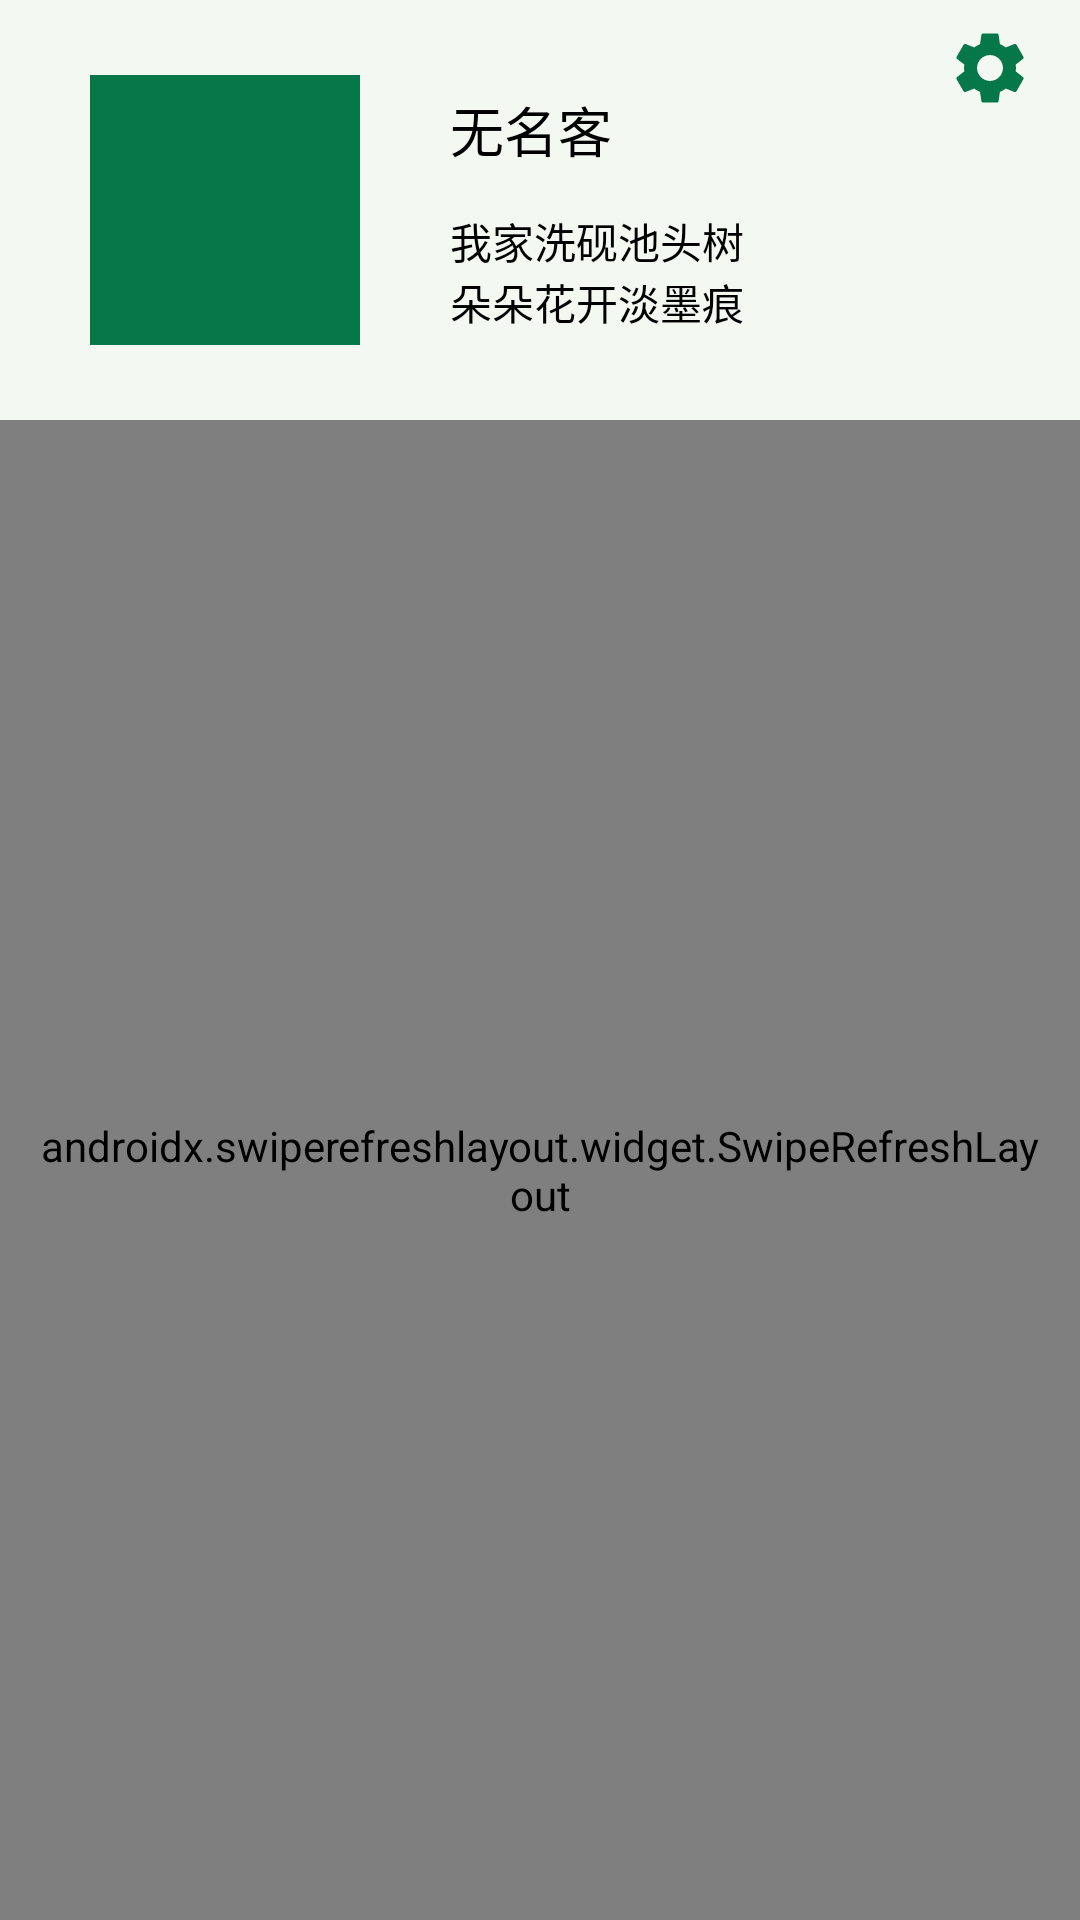

Produce the Android XML layout that renders to this screen, including the resource entries it uses.
<!-- AndroidManifest.xml: application theme Theme.InKlue -->
<!-- res/layout/fragment_user.xml -->
<?xml version="1.0" encoding="utf-8"?>

<RelativeLayout xmlns:android="http://schemas.android.com/apk/res/android"
    android:layout_width="match_parent"
    android:layout_height="match_parent">

    <RelativeLayout
        android:id="@+id/user_bar"
        android:layout_width="match_parent"
        android:layout_height="140dp"
        android:background="?attr/colorBar">

        <ImageView
            android:id="@+id/user_avatar"
            android:layout_width="90dp"
            android:layout_height="90dp"
            android:layout_centerVertical="true"
            android:layout_marginStart="30dp"
            android:background="?attr/colorTheme"
            android:foreground="@drawable/vector_avatar_mask" />

        <LinearLayout
            android:layout_width="match_parent"
            android:layout_height="80dp"
            android:layout_centerVertical="true"
            android:layout_marginStart="30dp"
            android:layout_marginEnd="30dp"
            android:layout_toEndOf="@id/user_avatar"
            android:orientation="vertical">

            <TextView
                android:id="@+id/textview_user_name"
                android:layout_width="wrap_content"
                android:layout_height="0dp"
                android:layout_weight="1"
                android:text="@string/user_name_default"
                android:textSize="@dimen/title_size" />

            <TextView
                android:id="@+id/textview_user_signature"
                android:layout_width="wrap_content"
                android:layout_height="0dp"
                android:layout_weight="1"
                android:text="@string/user_signature_default"
                android:textSize="@dimen/text_size" />

        </LinearLayout>

        <ImageButton
            android:id="@+id/button_settings"
            android:layout_width="@dimen/top_bar_button"
            android:layout_height="@dimen/top_bar"
            android:layout_alignParentEnd="true"
            android:background="?attr/selectableItemBackgroundBorderless"
            android:src="@drawable/ic_settings" />

    </RelativeLayout>

    <androidx.swiperefreshlayout.widget.SwipeRefreshLayout
        android:id="@+id/swipe_refresh_layout"
        android:layout_width="match_parent"
        android:layout_height="match_parent"
        android:layout_below="@id/user_bar"
        android:paddingStart="@dimen/double_spacing"
        android:paddingEnd="@dimen/double_spacing">

        <androidx.recyclerview.widget.RecyclerView
            android:id="@+id/recyclerview_practice"
            android:layout_width="match_parent"
            android:layout_height="match_parent" />

    </androidx.swiperefreshlayout.widget.SwipeRefreshLayout>

</RelativeLayout>
<!-- resources referenced by this layout -->
<resources>
  <dimen name="double_spacing">10dp</dimen>
  <dimen name="text_size">14sp</dimen>
  <dimen name="title_size">18sp</dimen>
  <dimen name="top_bar">45dp</dimen>
  <dimen name="top_bar_button">60dp</dimen>
  <!-- drawable ic_settings (drawable-anydpi) -->
  <vector xmlns:android="http://schemas.android.com/apk/res/android"
      android:width="24dp"
      android:height="24dp"
      android:viewportWidth="24"
      android:viewportHeight="24">
      <group
          android:scaleX="1.2"
          android:scaleY="1.2"
          android:translateX="-2.4"
          android:translateY="-2.4">
          <path
              android:fillColor="?attr/colorTheme"
              android:pathData="M19.14,12.94c0.04,-0.3 0.06,-0.61 0.06,-0.94c0,-0.32 -0.02,-0.64 -0.07,-0.94l2.03,-1.58c0.18,-0.14 0.23,-0.41 0.12,-0.61l-1.92,-3.32c-0.12,-0.22 -0.37,-0.29 -0.59,-0.22l-2.39,0.96c-0.5,-0.38 -1.03,-0.7 -1.62,-0.94L14.4,2.81c-0.04,-0.24 -0.24,-0.41 -0.48,-0.41h-3.84c-0.24,0 -0.43,0.17 -0.47,0.41L9.25,5.35C8.66,5.59 8.12,5.92 7.63,6.29L5.24,5.33c-0.22,-0.08 -0.47,0 -0.59,0.22L2.74,8.87C2.62,9.08 2.66,9.34 2.86,9.48l2.03,1.58C4.84,11.36 4.8,11.69 4.8,12s0.02,0.64 0.07,0.94l-2.03,1.58c-0.18,0.14 -0.23,0.41 -0.12,0.61l1.92,3.32c0.12,0.22 0.37,0.29 0.59,0.22l2.39,-0.96c0.5,0.38 1.03,0.7 1.62,0.94l0.36,2.54c0.05,0.24 0.24,0.41 0.48,0.41h3.84c0.24,0 0.44,-0.17 0.47,-0.41l0.36,-2.54c0.59,-0.24 1.13,-0.56 1.62,-0.94l2.39,0.96c0.22,0.08 0.47,0 0.59,-0.22l1.92,-3.32c0.12,-0.22 0.07,-0.47 -0.12,-0.61L19.14,12.94zM12,15.6c-1.98,0 -3.6,-1.62 -3.6,-3.6s1.62,-3.6 3.6,-3.6s3.6,1.62 3.6,3.6S13.98,15.6 12,15.6z" />
      </group>
  </vector>
  <!-- drawable vector_avatar_mask (drawable) -->
  <vector xmlns:android="http://schemas.android.com/apk/res/android"
      android:width="90dp"
      android:height="90dp"
      android:viewportWidth="10"
      android:viewportHeight="10">
      <path
          android:fillColor="?attr/colorBar"
          android:pathData="M 0,0 L 10,0 L 10,10 L 0,10 Z
                           M 5,5 m -5,0 a 5,5 0 1,0 10,0 a 5,5 0 1,0 -10,0" />
  </vector>
  <string name="user_name_default">无名客</string>
  <string name="user_signature_default">我家洗砚池头树\n朵朵花开淡墨痕</string>
  <style name="Theme.InKlue" parent="Theme.MaterialComponents.DayNight.NoActionBar.Bridge">
          <item name="colorBackground">@color/素</item>
          <item name="colorBar">@color/荼白</item>
          <item name="colorCard">@android:color/white</item>
          <item name="colorTheme">@color/松花绿</item>
          <item name="colorRadioButtonUnChecked">@color/蟹壳青</item>
  
          <item name="android:statusBarColor">?attr/colorBar</item>
          <item name="android:textColor">@android:color/black</item>
          <item name="android:windowLightStatusBar">true</item>
      </style>
</resources>
